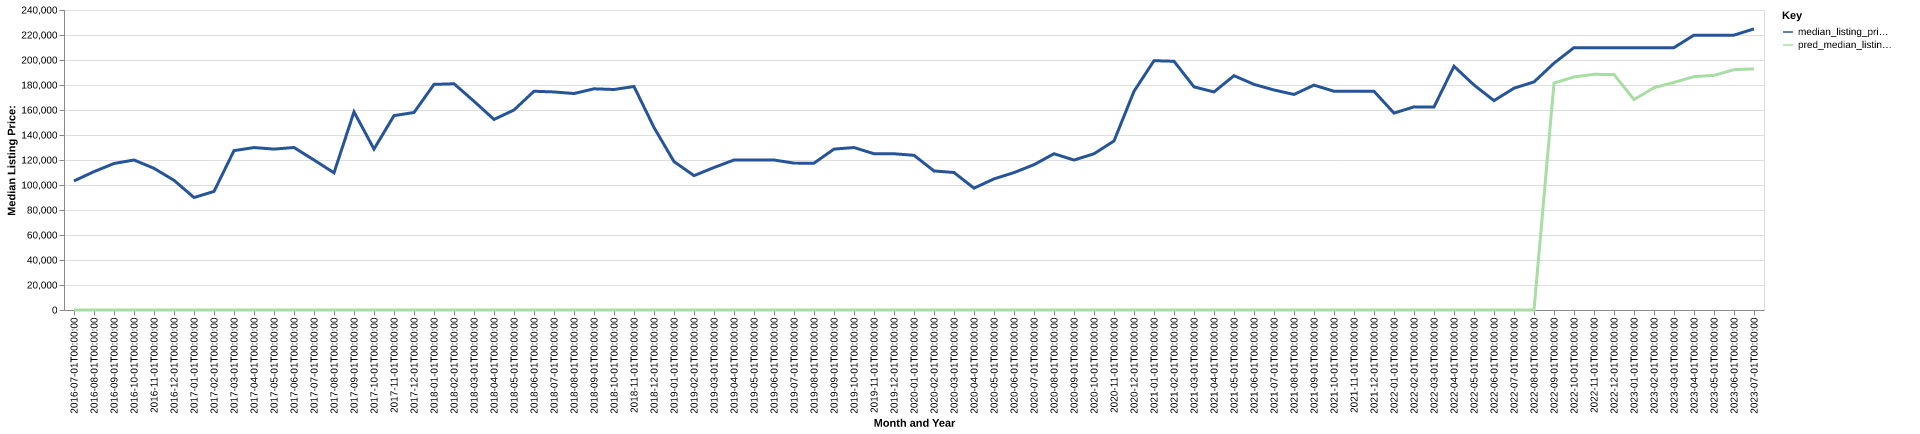

Data behind this chart, as committed beside it:
date, time_idx, median_listing_price, thirty_year_interest_rate_five, month, county_name, active_listing_count, median_days_on_market, pred_median_listing_price, month_year
2016-07-01, 0, 103250, 3.72, 7, adair, ok, 50.0, 76.0, 0, Jul-2016
2016-08-01, 1, 110675, 3.73, 8, adair, ok, 51.0, 82.0, 0, Aug-2016
2016-09-01, 2, 117200, 3.66, 9, adair, ok, 59.0, 87.0, 0, Sep-2016
2016-10-01, 3, 120000, 3.64, 10, adair, ok, 59.0, 90.0, 0, Oct-2016
2016-11-01, 4, 113325, 3.66, 11, adair, ok, 56.0, 91.0, 0, Nov-2016
2016-12-01, 5, 103750, 3.48, 12, adair, ok, 57.0, 93.0, 0, Dec-2016
2017-01-01, 6, 90000, 3.45, 1, adair, ok, 54.0, 85.0, 0, Jan-2017
2017-02-01, 7, 94850, 3.5, 2, adair, ok, 58.0, 80.0, 0, Feb-2017
2017-03-01, 8, 127500, 3.52, 3, adair, ok, 58.0, 72.0, 0, Mar-2017
2017-04-01, 9, 129950, 4.03, 4, adair, ok, 53.0, 78.0, 0, Apr-2017
2017-05-01, 10, 128725, 4.32, 5, adair, ok, 54.0, 66.0, 0, May-2017
2017-06-01, 11, 130000, 4.2, 6, adair, ok, 56.0, 74.0, 0, Jun-2017
2017-07-01, 12, 120000, 4.19, 7, adair, ok, 61.0, 81.0, 0, Jul-2017
2017-08-01, 13, 109750, 4.3, 8, adair, ok, 64.0, 75.0, 0, Aug-2017
2017-09-01, 14, 158500, 4.1, 9, adair, ok, 58.0, 95.0, 0, Sep-2017
2017-10-01, 15, 128750, 4.05, 10, adair, ok, 62.0, 94.0, 0, Oct-2017
2017-11-01, 16, 155500, 3.94, 11, adair, ok, 56.0, 95.0, 0, Nov-2017
2017-12-01, 17, 158000, 4.03, 12, adair, ok, 55.0, 85.0, 0, Dec-2017
2018-01-01, 18, 180500, 3.93, 1, adair, ok, 47.0, 113.0, 0, Jan-2018
2018-02-01, 19, 181000, 3.83, 2, adair, ok, 45.0, 117.0, 0, Feb-2018
2018-03-01, 20, 167000, 3.94, 3, adair, ok, 47.0, 71.0, 0, Mar-2018
2018-04-01, 21, 152450, 3.95, 4, adair, ok, 50.0, 58.0, 0, Apr-2018
2018-05-01, 22, 160000, 3.99, 5, adair, ok, 45.0, 65.0, 0, May-2018
2018-06-01, 23, 175000, 4.15, 6, adair, ok, 45.0, 75.0, 0, Jun-2018
2018-07-01, 24, 174450, 4.4, 7, adair, ok, 49.0, 71.0, 0, Jul-2018
2018-08-01, 25, 173175, 4.46, 8, adair, ok, 47.0, 67.0, 0, Aug-2018
2018-09-01, 26, 176950, 4.58, 9, adair, ok, 50.0, 73.0, 0, Sep-2018
2018-10-01, 27, 176400, 4.66, 10, adair, ok, 50.0, 73.0, 0, Oct-2018
2018-11-01, 28, 178800, 4.62, 11, adair, ok, 54.0, 74.0, 0, Nov-2018
2018-12-01, 29, 146000, 4.54, 12, adair, ok, 59.0, 84.0, 0, Dec-2018
2019-01-01, 30, 118725, 4.6, 1, adair, ok, 56.0, 79.0, 0, Jan-2019
2019-02-01, 31, 107500, 4.72, 2, adair, ok, 57.0, 93.0, 0, Feb-2019
2019-03-01, 32, 114000, 4.9, 3, adair, ok, 60.0, 89.0, 0, Mar-2019
2019-04-01, 33, 120000, 4.94, 4, adair, ok, 59.0, 84.0, 0, Apr-2019
2019-05-01, 34, 120000, 4.75, 5, adair, ok, 54.0, 89.0, 0, May-2019
2019-06-01, 35, 120000, 4.51, 6, adair, ok, 57.0, 85.0, 0, Jun-2019
2019-07-01, 36, 117500, 4.41, 7, adair, ok, 58.0, 93.0, 0, Jul-2019
2019-08-01, 37, 117486, 4.41, 8, adair, ok, 55.0, 101.0, 0, Aug-2019
2019-09-01, 38, 128716, 4.2, 9, adair, ok, 52.0, 105.0, 0, Sep-2019
2019-10-01, 39, 129977, 4.14, 10, adair, ok, 50.0, 108.0, 0, Oct-2019
2019-11-01, 40, 125000, 3.84, 11, adair, ok, 45.0, 85.0, 0, Nov-2019
2019-12-01, 41, 125000, 3.81, 12, adair, ok, 39.0, 87.0, 0, Dec-2019
2020-01-01, 42, 123750, 3.75, 1, adair, ok, 42.0, 94.0, 0, Jan-2020
2020-02-01, 43, 111250, 3.73, 2, adair, ok, 40.0, 99.0, 0, Feb-2020
2020-03-01, 44, 110000, 3.78, 3, adair, ok, 37.0, 58.0, 0, Mar-2020
2020-04-01, 45, 97475, 3.75, 4, adair, ok, 35.0, 69.0, 0, Apr-2020
2020-05-01, 46, 104900, 3.74, 5, adair, ok, 35.0, 69.0, 0, May-2020
2020-06-01, 47, 109925, 3.72, 6, adair, ok, 36.0, 54.0, 0, Jun-2020
2020-07-01, 48, 116250, 3.49, 7, adair, ok, 30.0, 63.0, 0, Jul-2020
2020-08-01, 49, 125000, 3.65, 8, adair, ok, 26.0, 78.0, 0, Aug-2020
2020-09-01, 50, 119950, 3.33, 9, adair, ok, 23.0, 101.0, 0, Sep-2020
2020-10-01, 51, 125000, 3.28, 10, adair, ok, 28.0, 65.0, 0, Oct-2020
2020-11-01, 52, 135225, 3.21, 11, adair, ok, 27.0, 71.0, 0, Nov-2020
2020-12-01, 53, 174950, 3.07, 12, adair, ok, 25.0, 81.0, 0, Dec-2020
2021-01-01, 54, 199450, 2.99, 1, adair, ok, 22.0, 75.0, 0, Jan-2021
2021-02-01, 55, 199000, 2.93, 2, adair, ok, 25.0, 45.0, 0, Feb-2021
2021-03-01, 56, 178500, 2.88, 3, adair, ok, 25.0, 60.0, 0, Mar-2021
2021-04-01, 57, 174450, 2.84, 4, adair, ok, 28.0, 58.0, 0, Apr-2021
2021-05-01, 58, 187450, 2.71, 5, adair, ok, 26.0, 86.0, 0, May-2021
2021-06-01, 59, 180500, 2.79, 6, adair, ok, 31.0, 57.0, 0, Jun-2021
... 25 more rows
